Run: headless pygame with SDL's dummy video driver; simulated clock (each Clock.tick advances the game by its frame time, no real sleeping); random seed 0; keys injected as events and as key.get_pressed() state; no mouse input.
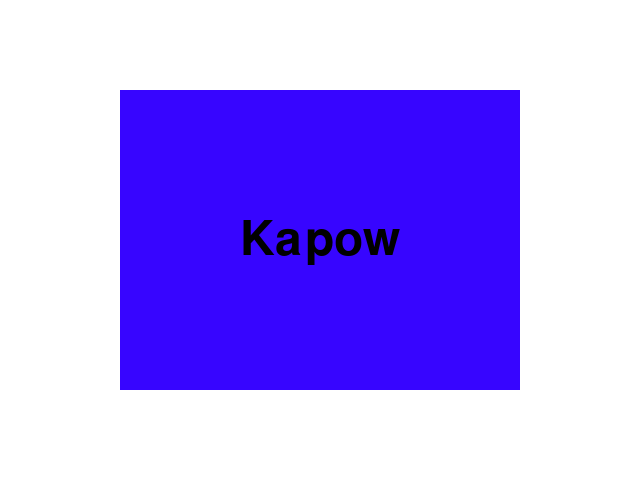
Frame 1 of 4 · flips 1–60 · no input
Frame 2 of 4 · flips 61–180 · tapped SPACE, RETURN · held RIGHT (→), D · screen unchanged from frame 1, image omitted
Frame 3 of 4 · flips 181–300 · held DOWN (↓), S · screen unchanged from frame 2, image omitted
Frame 4 of 4 · flips 301–420 · held LEFT (←), A, UP (↑), W · screen unchanged from frame 3, image omitted

The pygame program that drew these frames:

import pygame
pygame.init()
WIDTH, HEIGHT = 640, 480
screen = pygame.display.set_mode((WIDTH, HEIGHT))
pygame.display.set_caption("My first game screen.")
rectangle = pygame.Rect(320, 240, 400, 300)
rectangle.center = (WIDTH // 2, HEIGHT // 2)
font = pygame.font.Font(None, 70)
word = font.render("Kapow", True, pygame.Color("black"))
text = word.get_rect(center=rectangle.center)
programIsRunning = True
while programIsRunning:
    screen.fill((255, 255, 255))
    pygame.draw.rect(screen, (55, 5, 255), rectangle)
    screen.blit(word, text)
    for event in pygame.event.get():
        if event.type == pygame.QUIT:
            programIsRunning = False
    pygame.display.flip()
pygame.quit()
